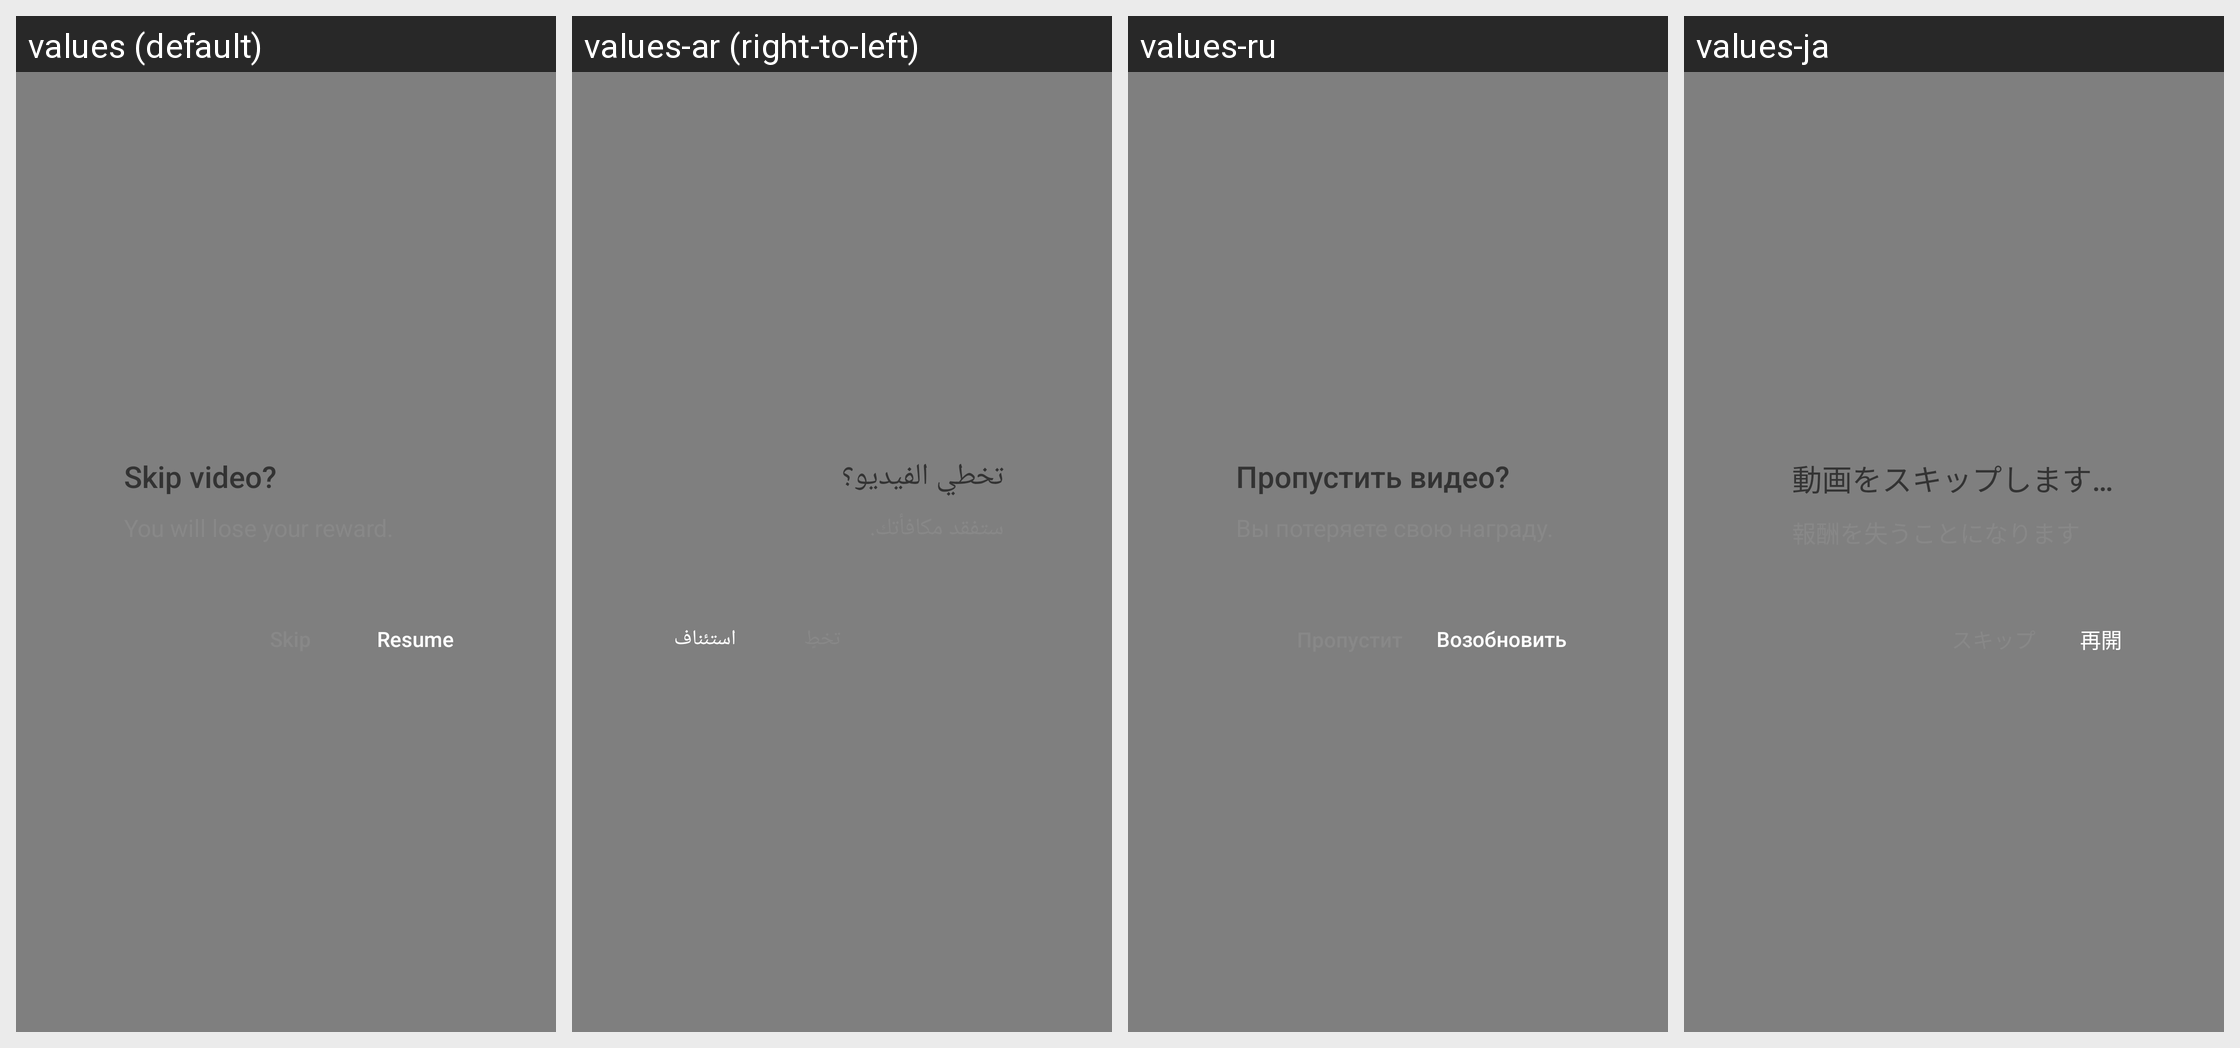

Translations of the strings shown on this Android screen, per locale in the grid:
Android screen res/layout/bigo_ad_dialog_reward_retain.xml rendered under 4 locales, left to right: values (default), values-ar (right-to-left), values-ru, values-ja. Device: Nexus 5 (rendered at 1080×1920; each locale shown at half size, 540×960, under a caption strip naming it); theme AppTheme.
Other locales in the repository, not shown: values-af, values-am, values-as, values-az, values-be, values-bg, values-bn, values-bs, values-ca, values-cs, values-da, values-de, values-el, values-en, values-en-rAU, values-en-rCA, values-en-rGB, values-en-rIN, values-en-rXC, values-es, values-es-rUS, values-et, values-eu, values-fa, values-fi, values-fr, values-fr-rCA, values-gl, values-gu, values-hi, values-hr, values-hu, values-hy, values-id, values-in, values-is, values-it, values-iw, values-ka, values-kk, values-km, values-kn, values-ko, values-ky, values-lo, values-lt, values-lv, values-mk, values-ml, values-mn, values-mr, values-ms, values-my, values-nb, values-ne, values-nl, values-or, values-pa, values-pl, values-pt, values-pt-rBR, values-pt-rPT, values-ro, values-si, values-sk, values-sl, values-sq, values-sr, values-sv, values-sw, values-ta, values-te, values-th, values-tl, values-tr, values-uk, values-ur, values-uz, values-vi, values-zh-rCN, values-zh-rHK, values-zh-rTW, values-zu.
Strings drawn on this screen, with the default value and each locale's value (text and hints the layout hard-codes, and strings that could not be matched under every locale, appear in the picture but are not listed):

bigo_ad_skip_video
  values: Skip video?
  values-ar: تخطي الفيديو؟
  values-ru: Пропустить видео?
  values-ja: 動画をスキップしますか？

bigo_ad_resume
  values: Resume
  values-ar: استئناف
  values-ru: Возобновить
  values-ja: 再開
